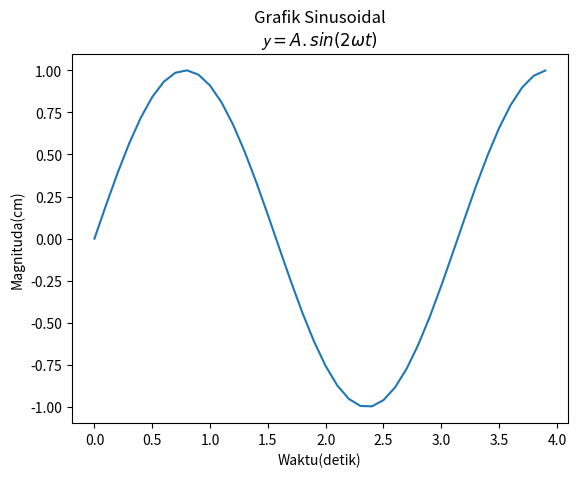

The matplotlib source for this figure:
import numpy as np
import matplotlib.pyplot as plt

"""
	1. Membuat data
	2. Membuat plot
	3. Menampilkan plot
"""

# 1. Membuat data (sin(2wt + theta))
# camel case
def sinusGenerator(amplitudo,frekuensi,tAkhir,theta):
	t = np.arange(0,tAkhir,0.1)
	y = amplitudo * np.sin(2*frekuensi*t + np.deg2rad(theta))
	return t,y

t1,y1 = sinusGenerator(1,1,4,0)

# 2. membuat plot
plt.plot(t1,y1)

#membuat label harus di bawah plot
title ='Grafik Sinusoidal\n'
rumus = r'$ \mathcal{y} = A.sin(2 \omega t)$'

plt.title(title + rumus)
plt.xlabel('Waktu(detik)')
plt.ylabel('Magnituda(cm)')


# 3. menampilkan plot
plt.show()